Run: headless pygame with SDL's dummy video driver; simulated clock (each Clock.tick advances the game by its frame time, no real sleeping); random seed 0; keys injected as events and as key.get_pressed() state; no mouse input.
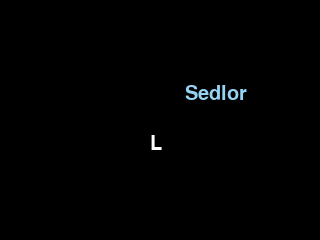
Frame 1 of 4 · flips 1–60 · no input
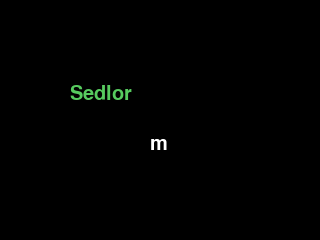
Frame 2 of 4 · flips 61–180 · tapped SPACE, RETURN · held RIGHT (→), D
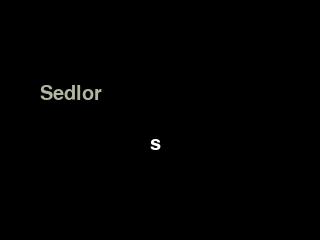
Frame 3 of 4 · flips 181–300 · held DOWN (↓), S
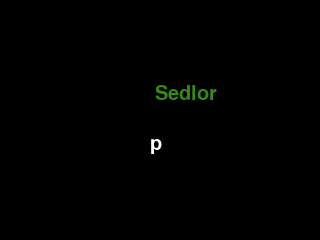
Frame 4 of 4 · flips 301–420 · held LEFT (←), A, UP (↑), W

The pygame program that drew these frames:

import pygame, sys
import pygame.freetype
import time
import random

#Initialization of variables
size = width, height = 320,240
black = 0, 0, 0
white = 255, 255, 255
y = 100
z = 0

#Initialization
screen = pygame.display.set_mode(size)
pygame.freetype.init()
pygame.freetype.font = pygame.freetype.Font(None, 20)
pygame.freetype.font.origin = True

#Function for rendering text
def word_render(lines,x,y):
    time.sleep(0.05)
    dest = (x,y)
    text_colour = random_colour()

    #Screen fils black, then font is rendered on screen
    screen.fill(black)
    pygame.freetype.font.render_to(screen, dest, lines, text_colour)

#Prints character one by one
def character_render(z):
    word = "LoremIpsum"
    text = word[z]
    dest = (150,150)
    pygame.freetype.font.render_to(screen, dest, text, white)
    pygame.display.update()

#Changes the colour of text randomly
def random_colour():
    colour = random.randint(1, 255),random.randint(1, 255),random.randint(1, 255)
    return colour

#Main loop
while True:
    for event in pygame.event.get():
        if event.type == pygame.QUIT: sys.exit()

    screen.fill(black)

    #function call for rendering text at x
    for x in range(0,240,5):
        word_render("Sedlor",x,y)
        z += 1
        if (z > 9):
            z = 0
        character_render(z)

    for x in range(240,0,-5):
        word_render("Sedlor",x,y)
        z += 1
        if (z > 9):
            z = 0
        character_render(z)

    pygame.display.flip()
